4-way image classification set "data" from GitHub (Ericdroush/Tax_Sale); label vocabulary: county view, map view, map wide view, street view.

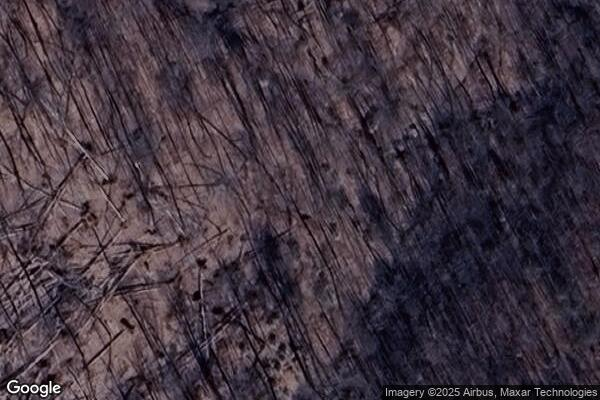
Label: map view

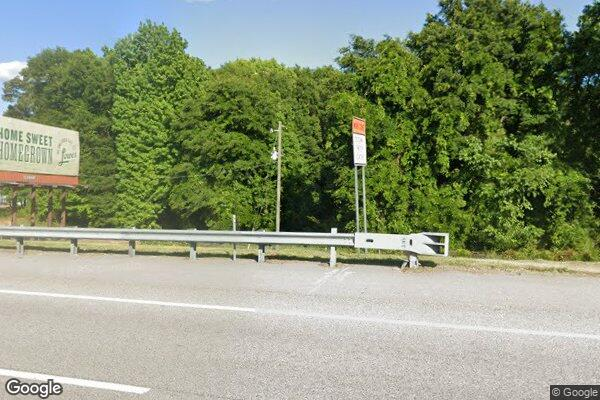
Label: street view

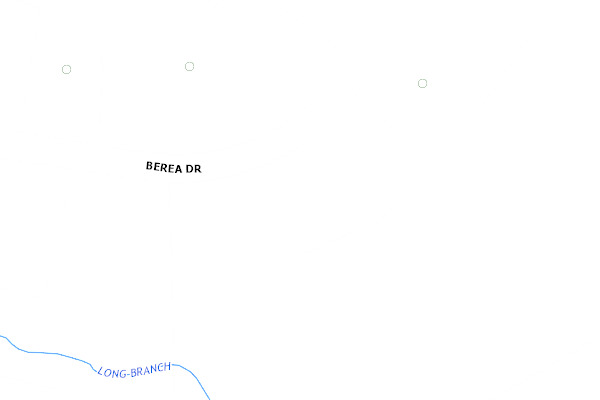
Label: county view

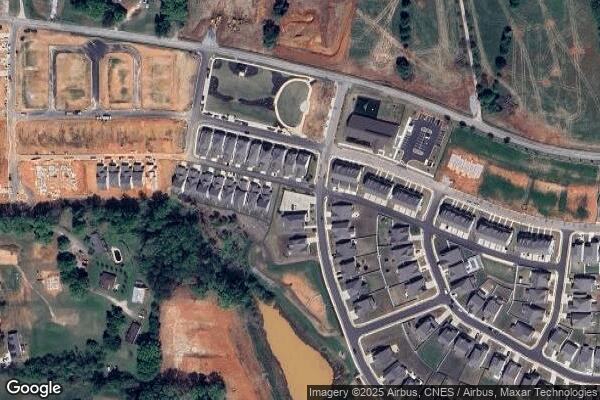
Label: map wide view

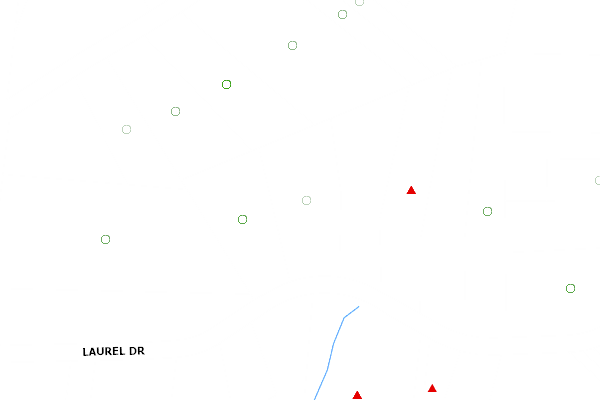
Label: county view

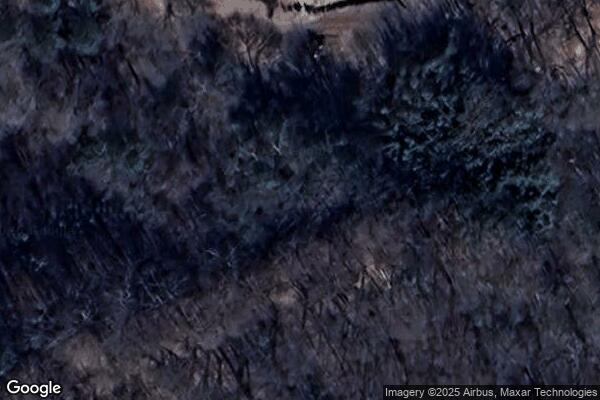
Label: map view
